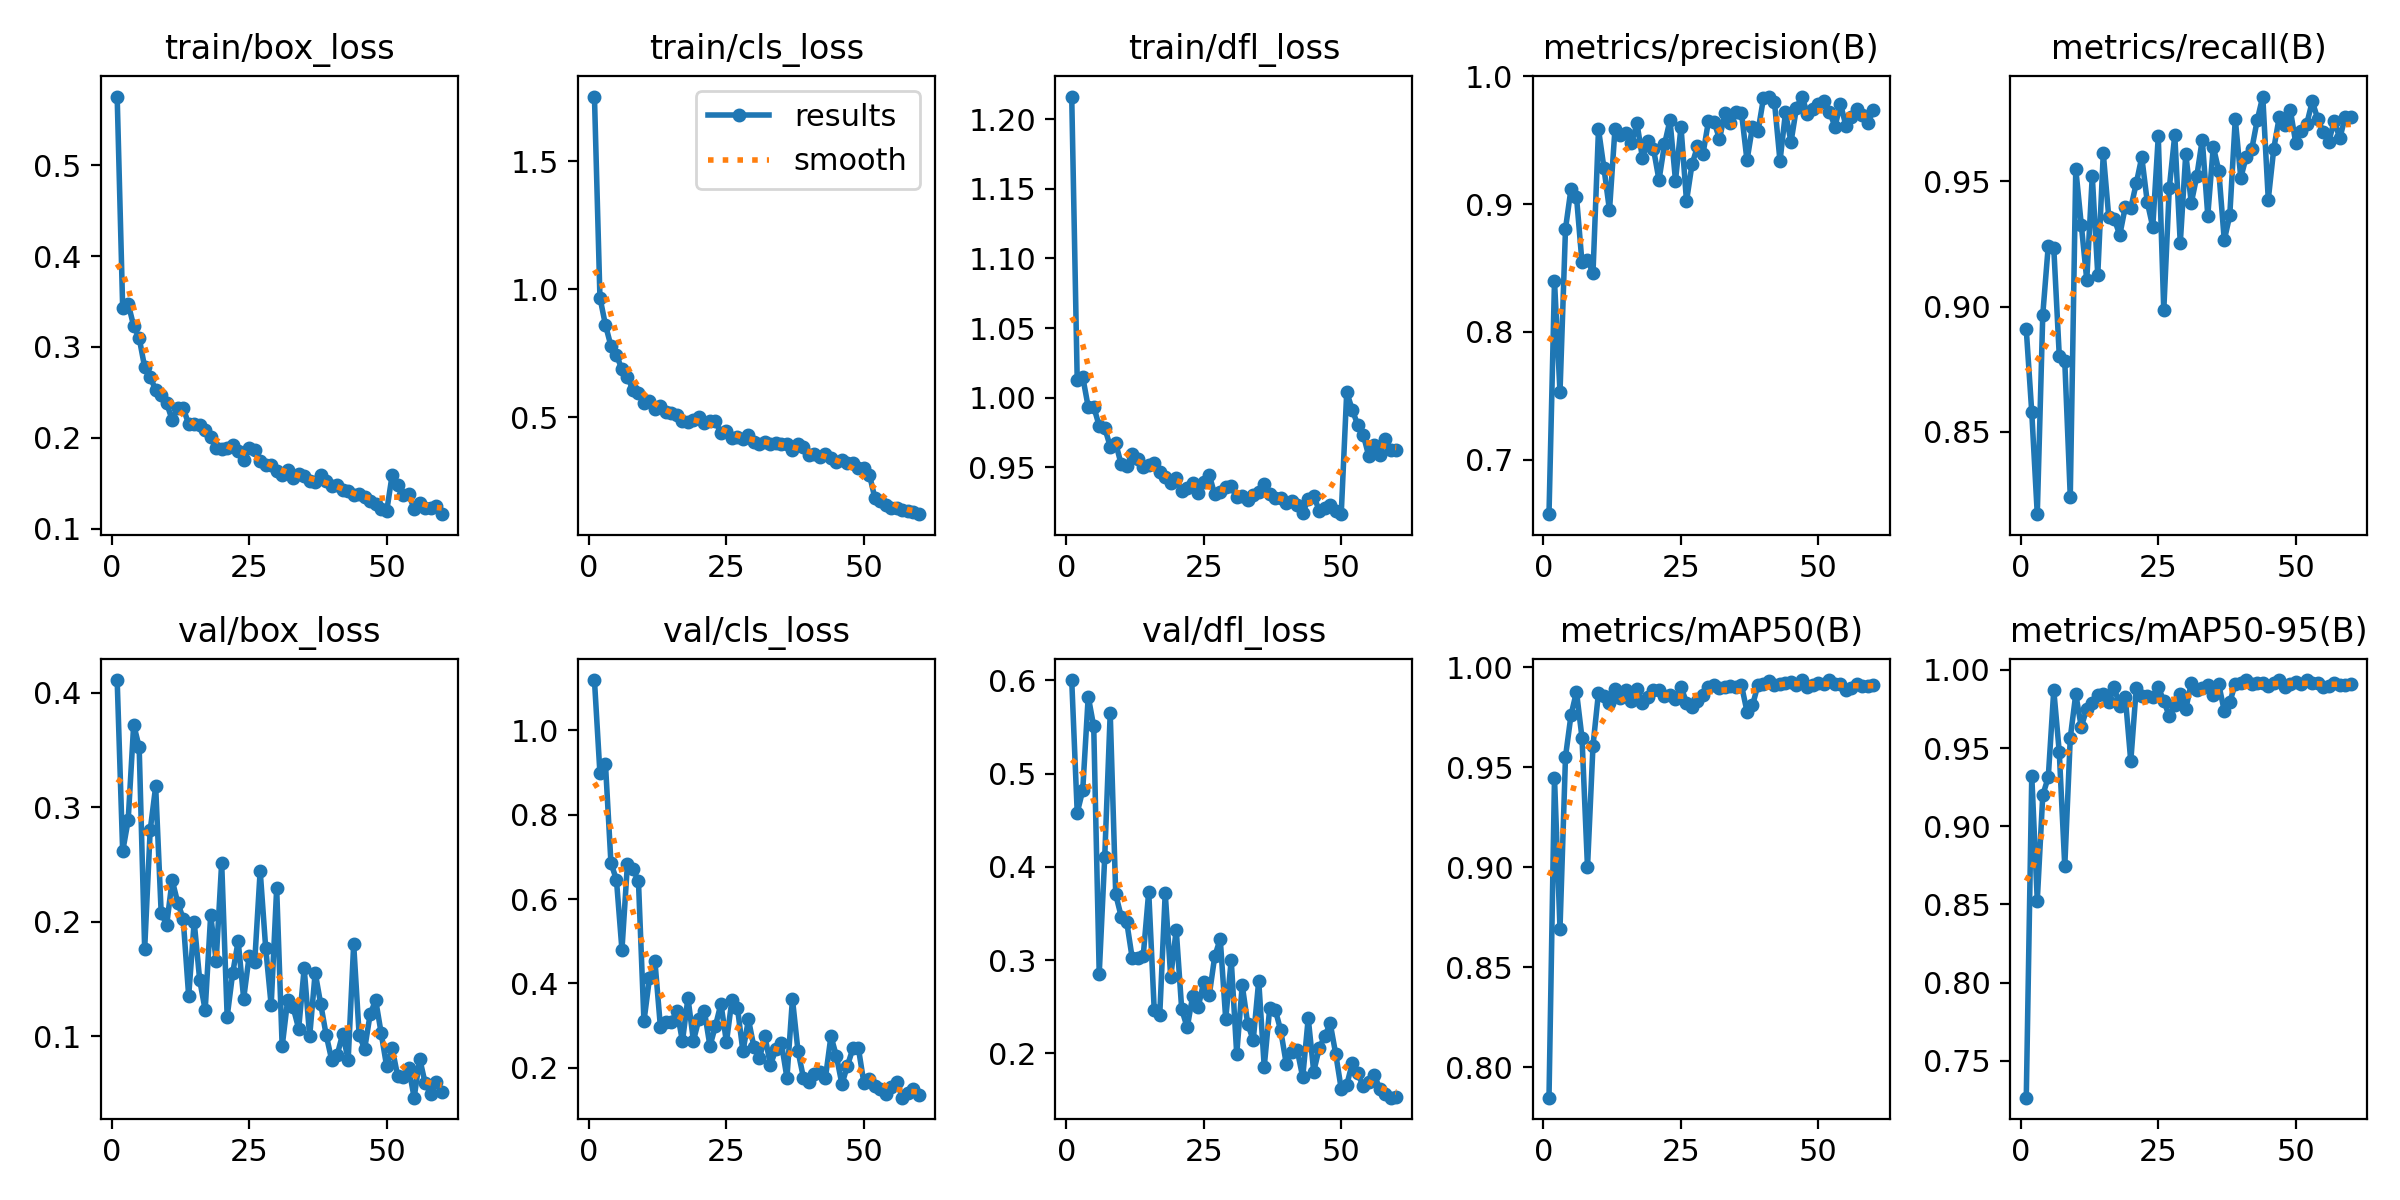

Data behind this chart, as committed beside it:
epoch, time, train/box_loss, train/cls_loss, train/dfl_loss, metrics/precision(B), metrics/recall(B), metrics/mAP50(B), metrics/mAP50-95(B), val/box_loss, val/cls_loss, val/dfl_loss, lr/pg0, lr/pg1, lr/pg2
1, 29.42, 0.5755, 1.753, 1.216, 0.6572, 0.8909, 0.7848, 0.7263, 0.4109, 1.119, 0.6005, 0.0003289, 0.0003289, 0.06744
2, 56.99, 0.3432, 0.9681, 1.012, 0.8399, 0.8578, 0.9448, 0.9323, 0.2614, 0.8981, 0.4582, 0.0006513, 0.0006513, 0.03443
3, 86.07, 0.3474, 0.8614, 1.015, 0.7526, 0.8172, 0.8693, 0.8524, 0.2885, 0.9211, 0.4821, 0.0009627, 0.0009627, 0.001407
4, 114.5, 0.3233, 0.7793, 0.9932, 0.8806, 0.8968, 0.9553, 0.9199, 0.3721, 0.6857, 0.5828, 0.0009505, 0.0009505, 0.0009505
5, 142.3, 0.31, 0.7438, 0.9934, 0.9119, 0.9243, 0.9761, 0.9314, 0.3524, 0.6459, 0.5508, 0.000934, 0.000934, 0.000934
6, 170.9, 0.2776, 0.6879, 0.9796, 0.9056, 0.9235, 0.9878, 0.9871, 0.1762, 0.48, 0.2856, 0.0009175, 0.0009175, 0.0009175
7, 199, 0.2666, 0.6599, 0.9783, 0.8542, 0.8804, 0.9648, 0.9474, 0.2797, 0.6839, 0.4107, 0.000901, 0.000901, 0.000901
8, 225.8, 0.2529, 0.6063, 0.9648, 0.8563, 0.8783, 0.8999, 0.8744, 0.3181, 0.6711, 0.5651, 0.0008845, 0.0008845, 0.0008845
9, 253.3, 0.2467, 0.5955, 0.9671, 0.846, 0.8242, 0.9608, 0.9565, 0.2078, 0.643, 0.3705, 0.000868, 0.000868, 0.000868
10, 281.7, 0.2384, 0.5581, 0.9519, 0.9586, 0.9549, 0.9874, 0.9845, 0.1972, 0.3105, 0.3468, 0.0008515, 0.0008515, 0.0008515
11, 309.7, 0.2195, 0.565, 0.9505, 0.9279, 0.9327, 0.9858, 0.9635, 0.2363, 0.412, 0.3411, 0.000835, 0.000835, 0.000835
12, 337.9, 0.2332, 0.5338, 0.9596, 0.895, 0.9106, 0.9824, 0.9752, 0.2168, 0.4522, 0.3021, 0.0008185, 0.0008185, 0.0008185
13, 366.3, 0.2329, 0.5437, 0.956, 0.9591, 0.9522, 0.9892, 0.9787, 0.2027, 0.2959, 0.3025, 0.000802, 0.000802, 0.000802
14, 394.3, 0.2151, 0.5222, 0.9503, 0.9541, 0.9127, 0.9846, 0.9842, 0.135, 0.3083, 0.3045, 0.0007855, 0.0007855, 0.0007855
15, 421.4, 0.2148, 0.5171, 0.9515, 0.9558, 0.9611, 0.9885, 0.9843, 0.2, 0.3094, 0.3735, 0.000769, 0.000769, 0.000769
16, 449.4, 0.2147, 0.5107, 0.9533, 0.9476, 0.9357, 0.9831, 0.9795, 0.1494, 0.3354, 0.2465, 0.0007525, 0.0007525, 0.0007525
17, 477.7, 0.2081, 0.4865, 0.9468, 0.9631, 0.9349, 0.9891, 0.9888, 0.1229, 0.2631, 0.2407, 0.000736, 0.000736, 0.000736
18, 506.4, 0.2014, 0.4834, 0.9426, 0.9358, 0.9286, 0.982, 0.9766, 0.2057, 0.3658, 0.372, 0.0007195, 0.0007195, 0.0007195
19, 534.6, 0.1888, 0.4886, 0.9386, 0.9494, 0.9398, 0.9853, 0.9828, 0.1661, 0.2642, 0.2819, 0.000703, 0.000703, 0.000703
20, 562.7, 0.1878, 0.5008, 0.9419, 0.9431, 0.9393, 0.9888, 0.9415, 0.2515, 0.3159, 0.3328, 0.0006865, 0.0006865, 0.0006865
21, 590.5, 0.189, 0.479, 0.9331, 0.9188, 0.9492, 0.9887, 0.9885, 0.1172, 0.3337, 0.2472, 0.00067, 0.00067, 0.00067
22, 620.2, 0.1919, 0.4857, 0.9353, 0.9467, 0.9596, 0.9859, 0.9834, 0.155, 0.2518, 0.2278, 0.0006535, 0.0006535, 0.0006535
23, 651.6, 0.1854, 0.4847, 0.9386, 0.9656, 0.9417, 0.9864, 0.9835, 0.1832, 0.2992, 0.2619, 0.000637, 0.000637, 0.000637
24, 682.1, 0.1757, 0.4385, 0.9311, 0.9182, 0.9318, 0.9842, 0.9824, 0.133, 0.3522, 0.2497, 0.0006205, 0.0006205, 0.0006205
25, 711.2, 0.1892, 0.4486, 0.9396, 0.9605, 0.9679, 0.9903, 0.9889, 0.1701, 0.2607, 0.2766, 0.000604, 0.000604, 0.000604
26, 742.6, 0.1863, 0.4196, 0.9445, 0.9022, 0.8985, 0.9823, 0.9802, 0.1645, 0.3615, 0.2622, 0.0005875, 0.0005875, 0.0005875
27, 770.4, 0.1742, 0.4252, 0.9303, 0.931, 0.9472, 0.9804, 0.9704, 0.2445, 0.3424, 0.304, 0.000571, 0.000571, 0.000571
28, 800, 0.1704, 0.4167, 0.9319, 0.9452, 0.9685, 0.983, 0.9773, 0.1773, 0.2388, 0.323, 0.0005545, 0.0005545, 0.0005545
29, 830.4, 0.1701, 0.4304, 0.9356, 0.9393, 0.9253, 0.9861, 0.9848, 0.1271, 0.3149, 0.2369, 0.000538, 0.000538, 0.000538
30, 859.4, 0.1639, 0.4051, 0.9361, 0.965, 0.961, 0.99, 0.975, 0.2293, 0.2491, 0.3005, 0.0005215, 0.0005215, 0.0005215
31, 889.5, 0.1586, 0.3956, 0.9282, 0.9646, 0.9413, 0.9914, 0.9914, 0.09116, 0.2227, 0.1992, 0.000505, 0.000505, 0.000505
32, 919.3, 0.1644, 0.4038, 0.929, 0.9509, 0.952, 0.9895, 0.9872, 0.1318, 0.2744, 0.2731, 0.0004885, 0.0004885, 0.0004885
33, 948.2, 0.1563, 0.3968, 0.9261, 0.9716, 0.9667, 0.99, 0.9884, 0.1253, 0.2069, 0.2319, 0.000472, 0.000472, 0.000472
34, 977.2, 0.1603, 0.4017, 0.9296, 0.9636, 0.9364, 0.9909, 0.9905, 0.1066, 0.2443, 0.2142, 0.0004555, 0.0004555, 0.0004555
35, 1006, 0.1578, 0.3957, 0.9318, 0.9717, 0.9638, 0.9902, 0.9841, 0.1593, 0.2578, 0.278, 0.000439, 0.000439, 0.000439
36, 1035, 0.1522, 0.398, 0.9375, 0.9715, 0.9542, 0.991, 0.9907, 0.09999, 0.1761, 0.1858, 0.0004225, 0.0004225, 0.0004225
37, 1064, 0.1518, 0.3722, 0.9304, 0.9341, 0.9265, 0.9779, 0.9737, 0.1557, 0.3634, 0.2486, 0.000406, 0.000406, 0.000406
38, 1094, 0.159, 0.3979, 0.9278, 0.9607, 0.9364, 0.9809, 0.9791, 0.1284, 0.2407, 0.247, 0.0003895, 0.0003895, 0.0003895
39, 1123, 0.1528, 0.3836, 0.9274, 0.9569, 0.9748, 0.9914, 0.9912, 0.1012, 0.1764, 0.2246, 0.000373, 0.000373, 0.000373
40, 1152, 0.1466, 0.3525, 0.9245, 0.983, 0.9514, 0.9918, 0.9917, 0.07953, 0.1673, 0.1891, 0.0003565, 0.0003565, 0.0003565
41, 1182, 0.1485, 0.3582, 0.9253, 0.9835, 0.9598, 0.9934, 0.9933, 0.08365, 0.1853, 0.2016, 0.00034, 0.00034, 0.00034
42, 1211, 0.1429, 0.3452, 0.9229, 0.9796, 0.9628, 0.9913, 0.9907, 0.1021, 0.1908, 0.2037, 0.0003235, 0.0003235, 0.0003235
43, 1240, 0.1416, 0.3587, 0.9172, 0.9336, 0.9745, 0.9917, 0.9915, 0.07954, 0.1766, 0.1744, 0.000307, 0.000307, 0.000307
44, 1269, 0.1376, 0.3428, 0.9267, 0.9717, 0.9838, 0.9922, 0.9916, 0.1804, 0.2751, 0.2378, 0.0002905, 0.0002905, 0.0002905
45, 1298, 0.1378, 0.3246, 0.9293, 0.9485, 0.9427, 0.9925, 0.9899, 0.1007, 0.2273, 0.1805, 0.000274, 0.000274, 0.000274
46, 1328, 0.1346, 0.3319, 0.9187, 0.9755, 0.963, 0.9914, 0.9914, 0.08925, 0.1613, 0.2057, 0.0002575, 0.0002575, 0.0002575
47, 1357, 0.13, 0.3212, 0.9205, 0.9841, 0.9757, 0.9937, 0.9933, 0.1193, 0.2053, 0.2185, 0.000241, 0.000241, 0.000241
48, 1386, 0.127, 0.3219, 0.9227, 0.9704, 0.9726, 0.9901, 0.9892, 0.1316, 0.2461, 0.2322, 0.0002245, 0.0002245, 0.0002245
49, 1416, 0.1215, 0.3016, 0.9187, 0.9741, 0.9785, 0.9911, 0.9911, 0.1028, 0.2459, 0.1994, 0.000208, 0.000208, 0.000208
50, 1445, 0.1192, 0.3011, 0.9161, 0.9781, 0.9653, 0.9921, 0.9921, 0.07369, 0.1631, 0.162, 0.0001915, 0.0001915, 0.0001915
51, 1476, 0.1592, 0.2765, 1.004, 0.9807, 0.9702, 0.9918, 0.991, 0.08945, 0.1745, 0.1661, 0.000175, 0.000175, 0.000175
52, 1503, 0.1476, 0.1839, 0.9913, 0.9722, 0.9729, 0.9935, 0.9935, 0.06555, 0.1558, 0.1893, 0.0001585, 0.0001585, 0.0001585
53, 1531, 0.1371, 0.1738, 0.9803, 0.9607, 0.9819, 0.9918, 0.9918, 0.06493, 0.1503, 0.1789, 0.000142, 0.000142, 0.000142
54, 1558, 0.1378, 0.1584, 0.9733, 0.9785, 0.9749, 0.9915, 0.9915, 0.07261, 0.1381, 0.1646, 0.0001255, 0.0001255, 0.0001255
55, 1585, 0.122, 0.1446, 0.9581, 0.9608, 0.9695, 0.9888, 0.9888, 0.04648, 0.1543, 0.1692, 0.000109, 0.000109, 0.000109
56, 1613, 0.1287, 0.1463, 0.9662, 0.9678, 0.9658, 0.9898, 0.9898, 0.08061, 0.1665, 0.177, 9.25e-05, 9.25e-05, 9.25e-05
57, 1640, 0.1228, 0.1399, 0.9584, 0.9742, 0.9741, 0.9918, 0.9918, 0.0591, 0.1293, 0.1622, 7.6e-05, 7.6e-05, 7.6e-05
58, 1668, 0.1232, 0.1335, 0.9701, 0.9694, 0.9671, 0.9906, 0.9906, 0.04991, 0.1403, 0.1567, 5.95e-05, 5.95e-05, 5.95e-05
59, 1694, 0.1247, 0.1297, 0.9625, 0.9634, 0.9757, 0.9906, 0.9906, 0.06043, 0.1487, 0.1526, 4.3e-05, 4.3e-05, 4.3e-05
60, 1721, 0.1161, 0.1222, 0.962, 0.9736, 0.9755, 0.9912, 0.9912, 0.05106, 0.1365, 0.153, 2.65e-05, 2.65e-05, 2.65e-05
